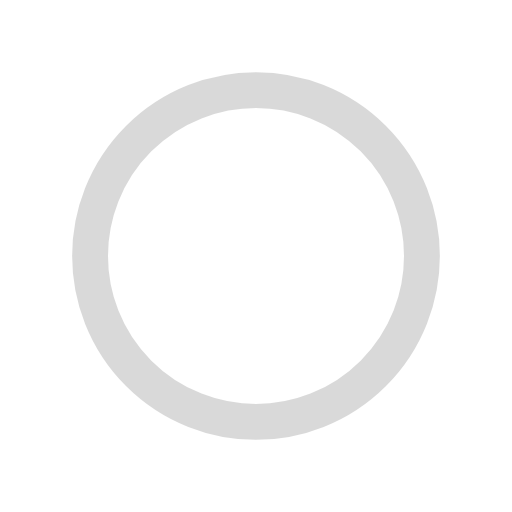
t = 0.00 s
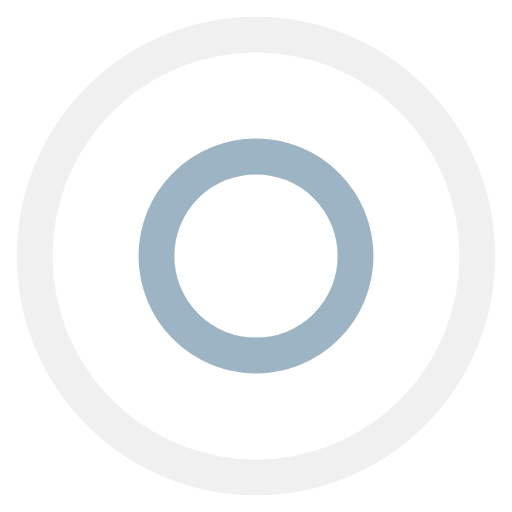
t = 0.38 s
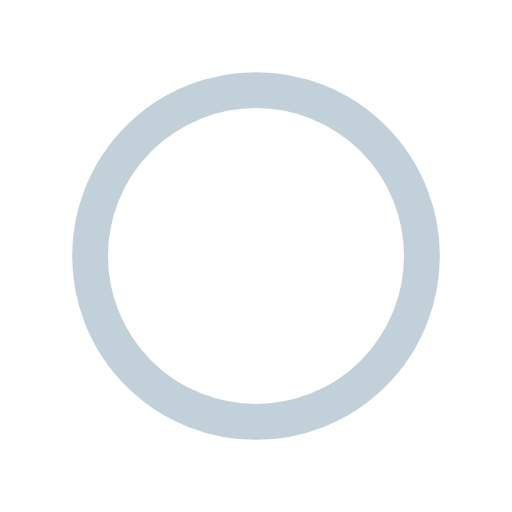
t = 0.75 s
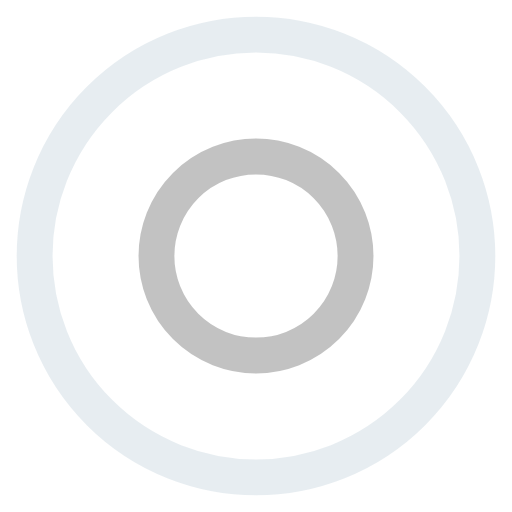
t = 1.13 s

The animated SVG that drew these frames (rendered in a browser with its animation timeline set to each time). Animation: 4 SMIL elements (animate=4); one cycle of 1.50 s, repeats indefinitely.

<svg width="40px"  height="40px"  xmlns="http://www.w3.org/2000/svg" viewBox="0 0 100 100" preserveAspectRatio="xMidYMid" class="lds-ripple" style="background: none;">
    <circle cx="50" cy="50" r="48.2486" fill="none" ng-attr-stroke="{{config.c1}}" ng-attr-stroke-width="{{config.width}}" stroke="#b3b3b3" stroke-width="7">
      <animate attributeName="r" calcMode="spline" values="0;50" keyTimes="0;1" dur="1.5" keySplines="0 0.2 0.8 1" begin="-0.75s" repeatCount="indefinite"></animate>
      <animate attributeName="opacity" calcMode="spline" values="1;0" keyTimes="0;1" dur="1.5" keySplines="0.2 0 0.8 1" begin="-0.75s" repeatCount="indefinite"></animate>
    </circle>
    <circle cx="50" cy="50" r="27.4898" fill="none" ng-attr-stroke="{{config.c2}}" ng-attr-stroke-width="{{config.width}}" stroke="#85a2b6" stroke-width="7">
      <animate attributeName="r" calcMode="spline" values="0;50" keyTimes="0;1" dur="1.5" keySplines="0 0.2 0.8 1" begin="0s" repeatCount="indefinite"></animate>
      <animate attributeName="opacity" calcMode="spline" values="1;0" keyTimes="0;1" dur="1.5" keySplines="0.2 0 0.8 1" begin="0s" repeatCount="indefinite"></animate>
    </circle>
  </svg>
